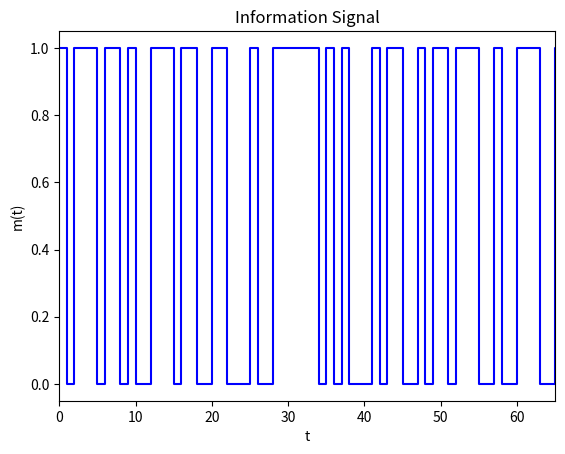
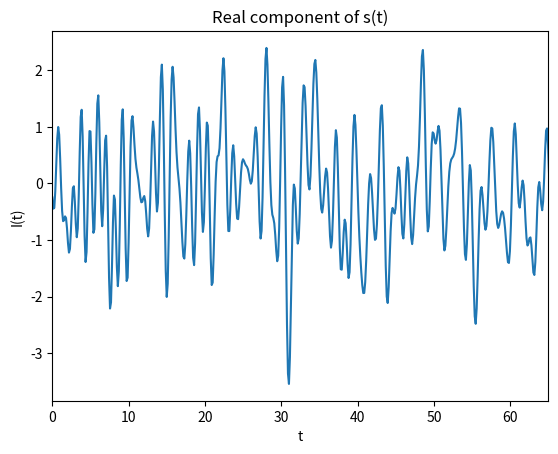
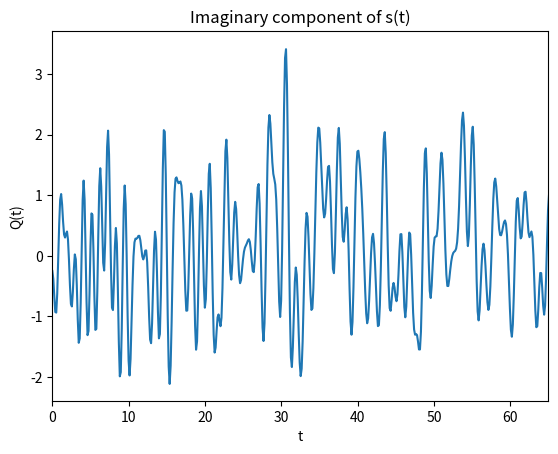
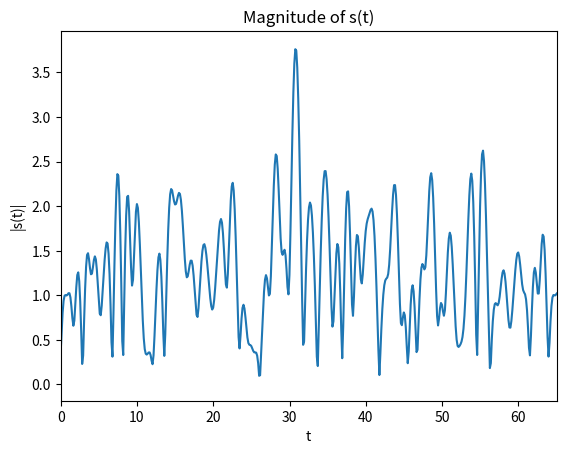

Reproduce these figures in Python, in order.
import numpy as np 
import matplotlib.pyplot as plt 
import random
import math

N = 64
T = 1
Tb = 0.5
b = []
spacing = 1000
t = np.linspace(0,2*N,spacing)
print(t)
#randomly generating the information signal
for i in range(2*N):
	b.append(random.SystemRandom().randint(0, 1))
print("b :")
print(b)

#mapping bits into symbols and obtaining a complex symbol sequence and a 2D list and seperate
#parts for real and imaginary components
x = []
real_x = []
imaginary_x = []
complex_numbers = [[1,1],[1,-1],[-1,1],[-1,-1]]
for i in range(0,int(2*N)-1,2):
	if b[i]==0 and b[i+1]==0:
		real_x.append(complex_numbers[0][0])
		imaginary_x.append(complex_numbers[0][1])
		x.append(complex_numbers[0])
	elif b[i]==0 and b[i+1]==1:
		real_x.append(complex_numbers[1][0])
		imaginary_x.append(complex_numbers[1][1])
		x.append(complex_numbers[1])
	elif b[i]==1 and b[i+1]==0:
		real_x.append(complex_numbers[2][0])
		imaginary_x.append(complex_numbers[2][1])
		x.append(complex_numbers[2])
	elif b[i]==1 and b[i+1]==1:
		real_x.append(complex_numbers[3][0])
		imaginary_x.append(complex_numbers[3][1])
		x.append(complex_numbers[3])
print("x :")
print(x)

print(real_x)
print(imaginary_x)

#plotting the information signal
plt.plot(b, color='blue', drawstyle='steps-post')
plt.xlabel('t')
plt.ylabel('m(t)')
plt.title(r'Information Signal')
plt.xlim([0, 65])
plt.figure()

#making the real component of s(t)
temp_i = 0
for i in range(N):
	temp_i+=(real_x[i]*np.cos((2*np.pi*i*t)/(N*T)) - imaginary_x[i]*np.sin((2*np.pi*i*t)/(N*T)))
I =	(1/math.sqrt(N*T))*temp_i

#plotting the real partof s(t) - I
plt.plot(t,I)
plt.xlabel('t')
plt.ylabel('I(t)')
plt.title(r'Real component of s(t)')
plt.xlim([0, 65])
plt.figure()

#making the imaginary component of s(t)
temp_q = 0
for i in range(N):
	temp_q+=(real_x[i]*np.sin((2*np.pi*i*t)/(N*T)) + imaginary_x[i]*np.cos((2*np.pi*i*t)/(N*T)))
Q =	(1/math.sqrt(N*T))*temp_q

#plotting the imaginary partof s(t) - I
plt.plot(t,Q)
plt.xlabel('t')
plt.ylabel('Q(t)')
plt.title(r'Imaginary component of s(t)')
plt.xlim([0, 65])
plt.figure()

#magnitude of s(t)

mag_s = []
for i in range(spacing):
	mag_s.append(math.sqrt(math.pow(I[i],2)+math.pow(Q[i],2)))

#plotting the magnitude part of s(t) - I
plt.plot(t,mag_s)
plt.xlabel('t')
plt.ylabel('|s(t)|')
plt.title(r'Magnitude of s(t)')
plt.xlim([0, 65])
plt.show()